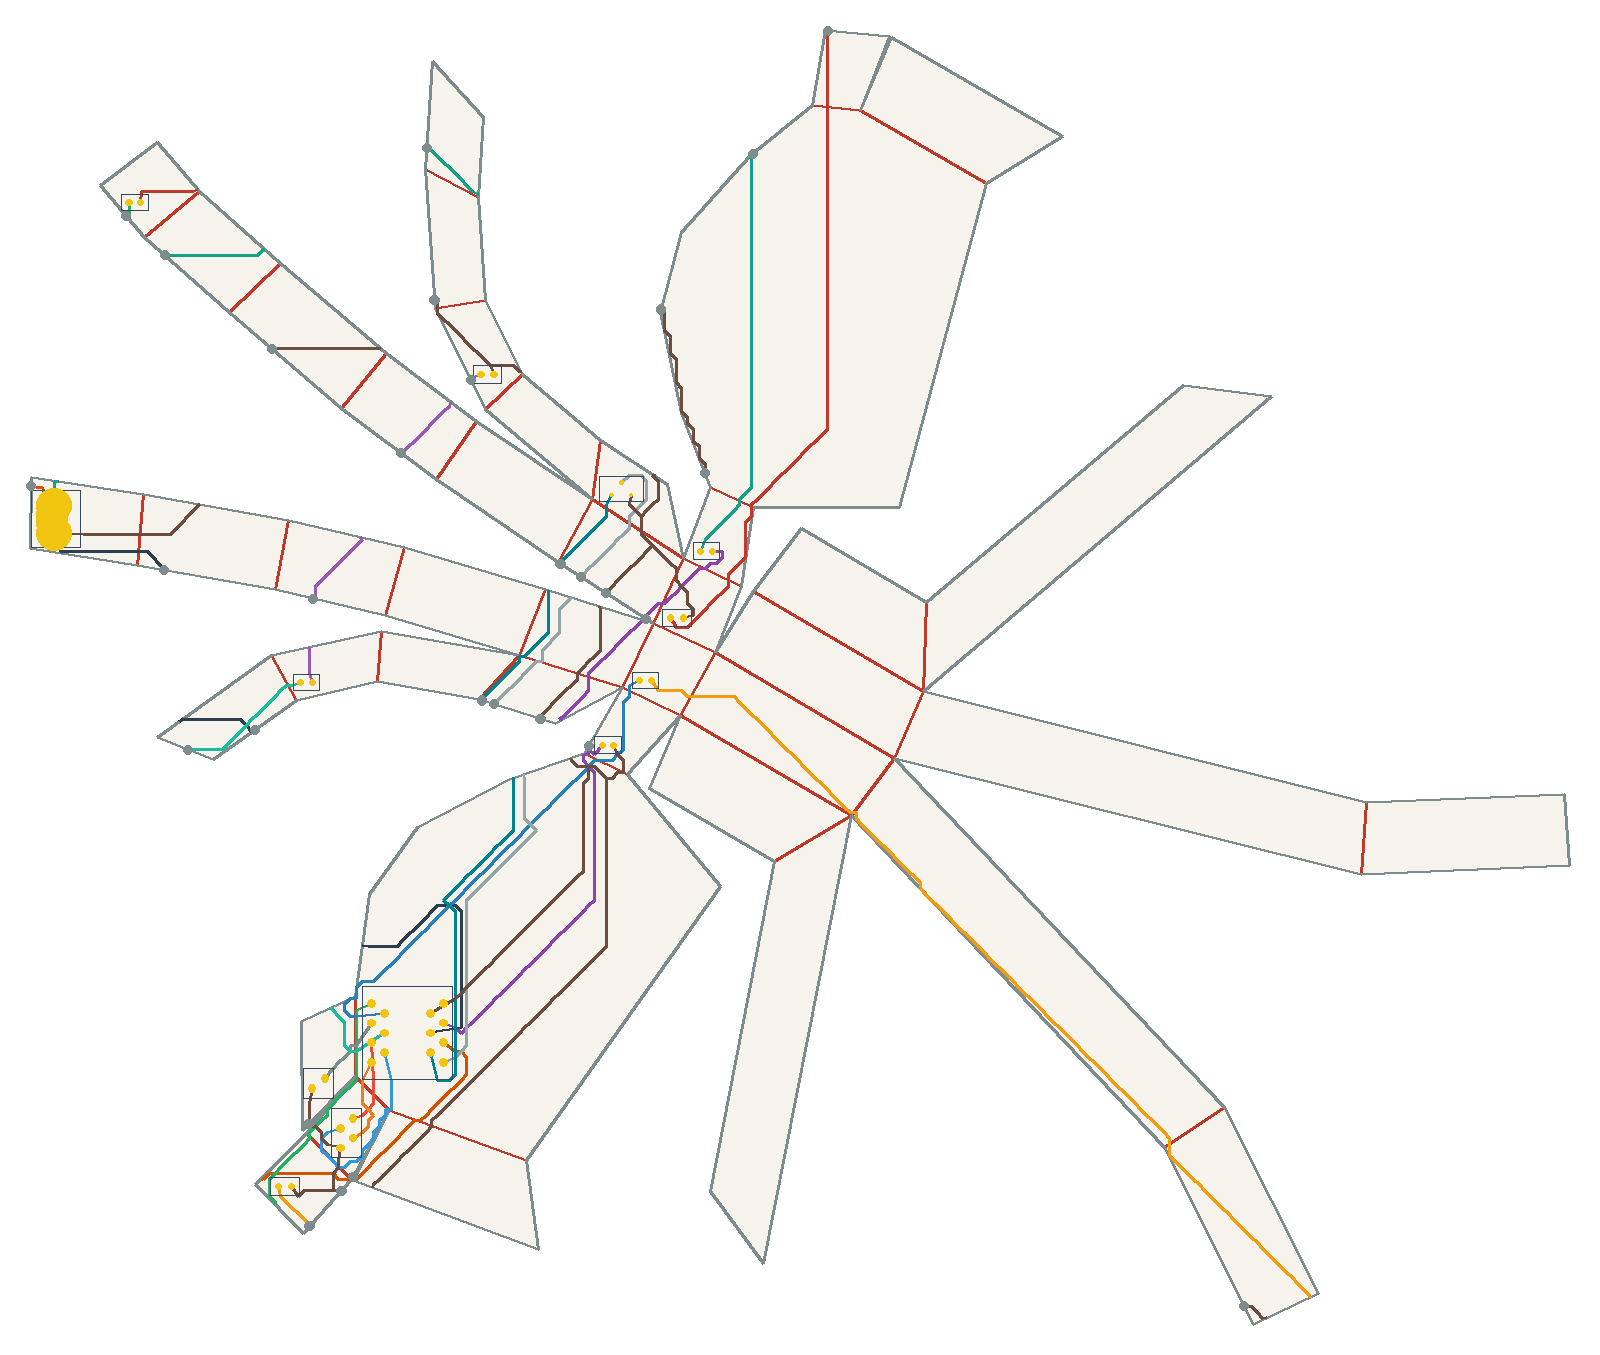

Data behind this chart, as committed beside it:
net, connected, length_mm, segment_count, panel_sequence, fold_sequence, crossing_kind, crossing_fold_id, crossing_theta_deg, crossing_predicted_strain, crossing_x_mm, crossing_y_mm
VBUS, 1, 159.3, 95, 27 17 27 17 7 17 7 0 7 0 2, S26 S17 S8 C0, seam, 26, 15.26, 0.03795, -151.9, 65.25
VBUS, 1, 159.3, 95, 27 17 27 17 7 17 7 0 7 0 2, S26 S17 S8 C0, seam, 17, 52.23, 0.1299, -84.29, 92.81
VBUS, 1, 159.3, 95, 27 17 27 17 7 17 7 0 7 0 2, S26 S17 S8 C0, seam, 8, 30.14, 0.07496, -0.001, 91.33
VBUS, 1, 159.3, 95, 27 17 27 17 7 17 7 0 7 0 2, S26 S17 S8 C0, crease, 0, 21.09, 0.05246, -3.477, 1.638
V5, 1, 168.8, 88, 2 12 13 23 33 32 33 32 41, C9 C12 S22 C32 S33 C37, crease, 9, 57.51, 0.143, -13.29, -15.35
V5, 1, 168.8, 88, 2 12 13 23 33 32 33 32 41, C9 C12 S22 C32 S33 C37, crease, 12, 43.34, 0.1078, -23.47, -25
V5, 1, 168.8, 88, 2 12 13 23 33 32 33 32 41, C9 C12 S22 C32 S33 C37, seam, 22, 15.26, 0.03795, -27.63, -28.65
V5, 1, 168.8, 88, 2 12 13 23 33 32 33 32 41, C9 C12 S22 C32 S33 C37, crease, 32, 52.23, 0.1299, -41.95, -43.9
V5, 1, 168.8, 88, 2 12 13 23 33 32 33 32 41, C9 C12 S22 C32 S33 C37, seam, 33, 20.41, 0.05076, -42.39, -61.55
V5, 1, 168.8, 88, 2 12 13 23 33 32 33 32 41, C9 C12 S22 C32 S33 C37, crease, 37, 21.09, 0.05246, -42.81, -63.85
USB_DM, 1, 89.4, 45, 27 28 38 39 41, S28 C36 S41 C40, seam, 28, 43.34, 0.1078, -186.3, 5.569
USB_DM, 1, 89.4, 45, 27 28 38 39 41, S28 C36 S41 C40, crease, 36, 57.51, 0.143, -104.3, -172.9
USB_DM, 1, 89.4, 45, 27 28 38 39 41, S28 C36 S41 C40, seam, 41, 8.884, 0.0221, -103.4, -172.7
USB_DM, 1, 89.4, 45, 27 28 38 39 41, S28 C36 S41 C40, crease, 40, 20.3, 0.0505, -86.17, -158.4
USB_DP, 1, 126.4, 70, 27 26 27 26 36 41, C27 S36 S48, crease, 27, 8.895, 0.02212, -158.5, -11.09
USB_DP, 1, 126.4, 70, 27 26 27 26 36 41, C27 S36 S48, seam, 36, 50.43, 0.1254, -152.2, -16.06
USB_DP, 1, 126.4, 70, 27 26 27 26 36 41, C27 S36 S48, seam, 48, 32.65, 0.0812, -128.6, -57.32
DRV1, 1, 68.38, 36, 41 38 41 38 28 38 28 18 28 18, C39 C36 S27, crease, 39, 21.09, 0.05246, -102, -147.3
DRV1, 1, 68.38, 36, 41 38 41 38 28 38 28 18 28 18, C39 C36 S27, crease, 36, 57.51, 0.143, -114.9, -162
DRV1, 1, 68.38, 36, 41 38 41 38 28 38 28 18 28 18, C39 C36 S27, seam, 27, 22.8, 0.0567, -161.8, 75.31
LEDA1, 1, 192, 116, 18 8 18 8 0 8 0 2 12, S18 C6 C0 C9, seam, 18, 57.51, 0.143, 19.34, 123
LEDA1, 1, 192, 116, 18 8 18 8 0 8 0 2 12, S18 C6 C0 C9, crease, 6, 21.09, 0.05246, 19.23, 103.4
LEDA1, 1, 192, 116, 18 8 18 8 0 8 0 2 12, S18 C6 C0 C9, crease, 0, 21.09, 0.05246, -0.695, 0.328
LEDA1, 1, 192, 116, 18 8 18 8 0 8 0 2 12, S18 C6 C0 C9, crease, 9, 57.51, 0.143, -6.423, -18.58
DRV2, 1, 133.4, 66, 41 37 41 37 41 32 41 32 22 32 22, C38 C38 C37 C31, crease, 38, 30.14, 0.07496, -102.7, -131.7
DRV2, 1, 133.4, 66, 41 37 41 37 41 32 41 32 22 32 22, C38 C38 C37 C31, crease, 38, 30.14, 0.07496, -102.8, -126.9
DRV2, 1, 133.4, 66, 41 37 41 37 41 32 41 32 22 32 22, C38 C38 C37 C31, crease, 37, 21.09, 0.05246, -40.03, -65.16
DRV2, 1, 133.4, 66, 41 37 41 37 41 32 41 32 22 32 22, C38 C38 C37 C31, crease, 31, 57.51, 0.143, -31.76, -47.45
LEDA2, 1, 254.3, 125, 22 21 22 21 30 29 30 29 28 29 28, C21 C22 C28 S30, crease, 21, 24.7, 0.06142, -16.11, -48.87
LEDA2, 1, 254.3, 125, 22 21 22 21 30 29 30 29 28 29 28, C21 C22 C28 S30, crease, 22, 73.4, 0.1826, 25.79, -78.79
LEDA2, 1, 254.3, 125, 22 21 22 21 30 29 30 29 28 29 28, C21 C22 C28 S30, crease, 28, 73.4, 0.1826, 108, -163.9
LEDA2, 1, 254.3, 125, 22 21 22 21 30 29 30 29 28 29 28, C21 C22 C28 S30, seam, 30, 24.7, 0.06142, -114.5, -185.4
IO1, 1, 19.65, 7, 41 37 41 37, C38, crease, 38, 30.14, 0.07496, -102.7, -138
DRV3, 1, 59.62, 29, 41 37 41 37 36 37 36 35 36 35, C38 S38 C35, crease, 38, 30.14, 0.07496, -102.6, -139.6
DRV3, 1, 59.62, 29, 41 37 41 37 36 37 36 35 36 35, C38 S38 C35, seam, 38, 5.282, 0.01314, -145.8, -62.4
DRV3, 1, 59.62, 29, 41 37 41 37 36 37 36 35 36 35, C38 S38 C35, crease, 35, 14.89, 0.03702, -119.8, -46.04
LEDA3, 1, 52.33, 27, 35 25 35 25 15 25 15 5 15 5, S35 S24 S15, seam, 35, 49.32, 0.1227, -113.6, -23.42
LEDA3, 1, 52.33, 27, 35 25 35 25 15 25 15 5 15 5, S35 S24 S15, seam, 24, 13.09, 0.03256, -91.02, 14.18
LEDA3, 1, 52.33, 27, 35 25 35 25 15 25 15 5 15 5, S35 S24 S15, seam, 15, 49.32, 0.1227, -72.8, 32.98
IO2, 1, 22.43, 8, 41 38 41 38, C39, crease, 39, 21.09, 0.05246, -97.7, -151.7
IO3, 1, 53.11, 26, 41 38 41 38 28 38 28 38, C39 C36 C36, crease, 39, 21.09, 0.05246, -94.47, -154.9
IO3, 1, 53.11, 26, 41 38 41 38 28 38 28 38, C39 C36 C36, crease, 36, 57.51, 0.143, -106.4, -170.7
IO3, 1, 53.11, 26, 41 38 41 38 28 38 28 38, C39 C36 C36, crease, 36, 57.51, 0.143, -111.7, -165.3
IO4, 1, 23.9, 11, 41 38 41 38, C39, crease, 39, 21.09, 0.05246, -100.9, -148.4
SWSIG, 1, 162.6, 90, 41 33 41 33 23 33 23 13 23 13 3 13 3, S45 C32 S22 C11, seam, 45, 30.14, 0.07496, -66.97, -50.65
SWSIG, 1, 162.6, 90, 41 33 41 33 23 33 23 13 23 13 3 13 3, S45 C32 S22 C11, crease, 32, 52.23, 0.1299, -55.26, -39.67
SWSIG, 1, 162.6, 90, 41 33 41 33 23 33 23 13 23 13 3 13 3, S45 C32 S22 C11, seam, 22, 15.26, 0.03795, -44.54, -17.75
SWSIG, 1, 162.6, 90, 41 33 41 33 23 33 23 13 23 13 3 13 3, S45 C32 S22 C11, crease, 11, 52.23, 0.1299, -31.78, -4.253
SWPU, 1, 157.5, 87, 3 13 23 33 41, C11 S22 C32 S45, crease, 11, 52.23, 0.1299, -38.3, -0.047
SWPU, 1, 157.5, 87, 3 13 23 33 41, C11 S22 C32 S45, seam, 22, 15.26, 0.03795, -49.74, -14.39
SWPU, 1, 157.5, 87, 3 13 23 33 41, C11 S22 C32 S45, crease, 32, 52.23, 0.1299, -59.7, -38.26
SWPU, 1, 157.5, 87, 3 13 23 33 41, C11 S22 C32 S45, seam, 45, 30.14, 0.07496, -69.99, -49.7
GND, 1, 547.7, 296, 27 26 27 26 16 26 16 6 16 6 5 6 5 0 5 0 …, C27 S25 S16 C4 S6 S3 C11 C12 S22 C32 S45…, crease, 27, 8.895, 0.02212, -158.1, -6.529
GND, 1, 547.7, 296, 27 26 27 26 16 26 16 6 16 6 5 6 5 0 5 0 …, C27 S25 S16 C4 S6 S3 C11 C12 S22 C32 S45…, seam, 25, 13.84, 0.03443, -124.2, 41.01
GND, 1, 547.7, 296, 27 26 27 26 16 26 16 6 16 6 5 6 5 0 5 0 …, C27 S25 S16 C4 S6 S3 C11 C12 S22 C32 S45…, seam, 16, 50.43, 0.1254, -82.26, 53.66
GND, 1, 547.7, 296, 27 26 27 26 16 26 16 6 16 6 5 6 5 0 5 0 …, C27 S25 S16 C4 S6 S3 C11 C12 S22 C32 S45…, crease, 4, 14.89, 0.03702, -81.29, 51.55
GND, 1, 547.7, 296, 27 26 27 26 16 26 16 6 16 6 5 6 5 0 5 0 …, C27 S25 S16 C4 S6 S3 C11 C12 S22 C32 S45…, seam, 6, 34.13, 0.08489, -23.83, 51.19
GND, 1, 547.7, 296, 27 26 27 26 16 26 16 6 16 6 5 6 5 0 5 0 …, C27 S25 S16 C4 S6 S3 C11 C12 S22 C32 S45…, seam, 3, 30.14, 0.07496, -12.54, 8.936
GND, 1, 547.7, 296, 27 26 27 26 16 26 16 6 16 6 5 6 5 0 5 0 …, C27 S25 S16 C4 S6 S3 C11 C12 S22 C32 S45…, crease, 11, 52.23, 0.1299, -29.18, -5.936
GND, 1, 547.7, 296, 27 26 27 26 16 26 16 6 16 6 5 6 5 0 5 0 …, C27 S25 S16 C4 S6 S3 C11 C12 S22 C32 S45…, crease, 12, 43.34, 0.1078, -19.67, -16.59
... 9 more rows
